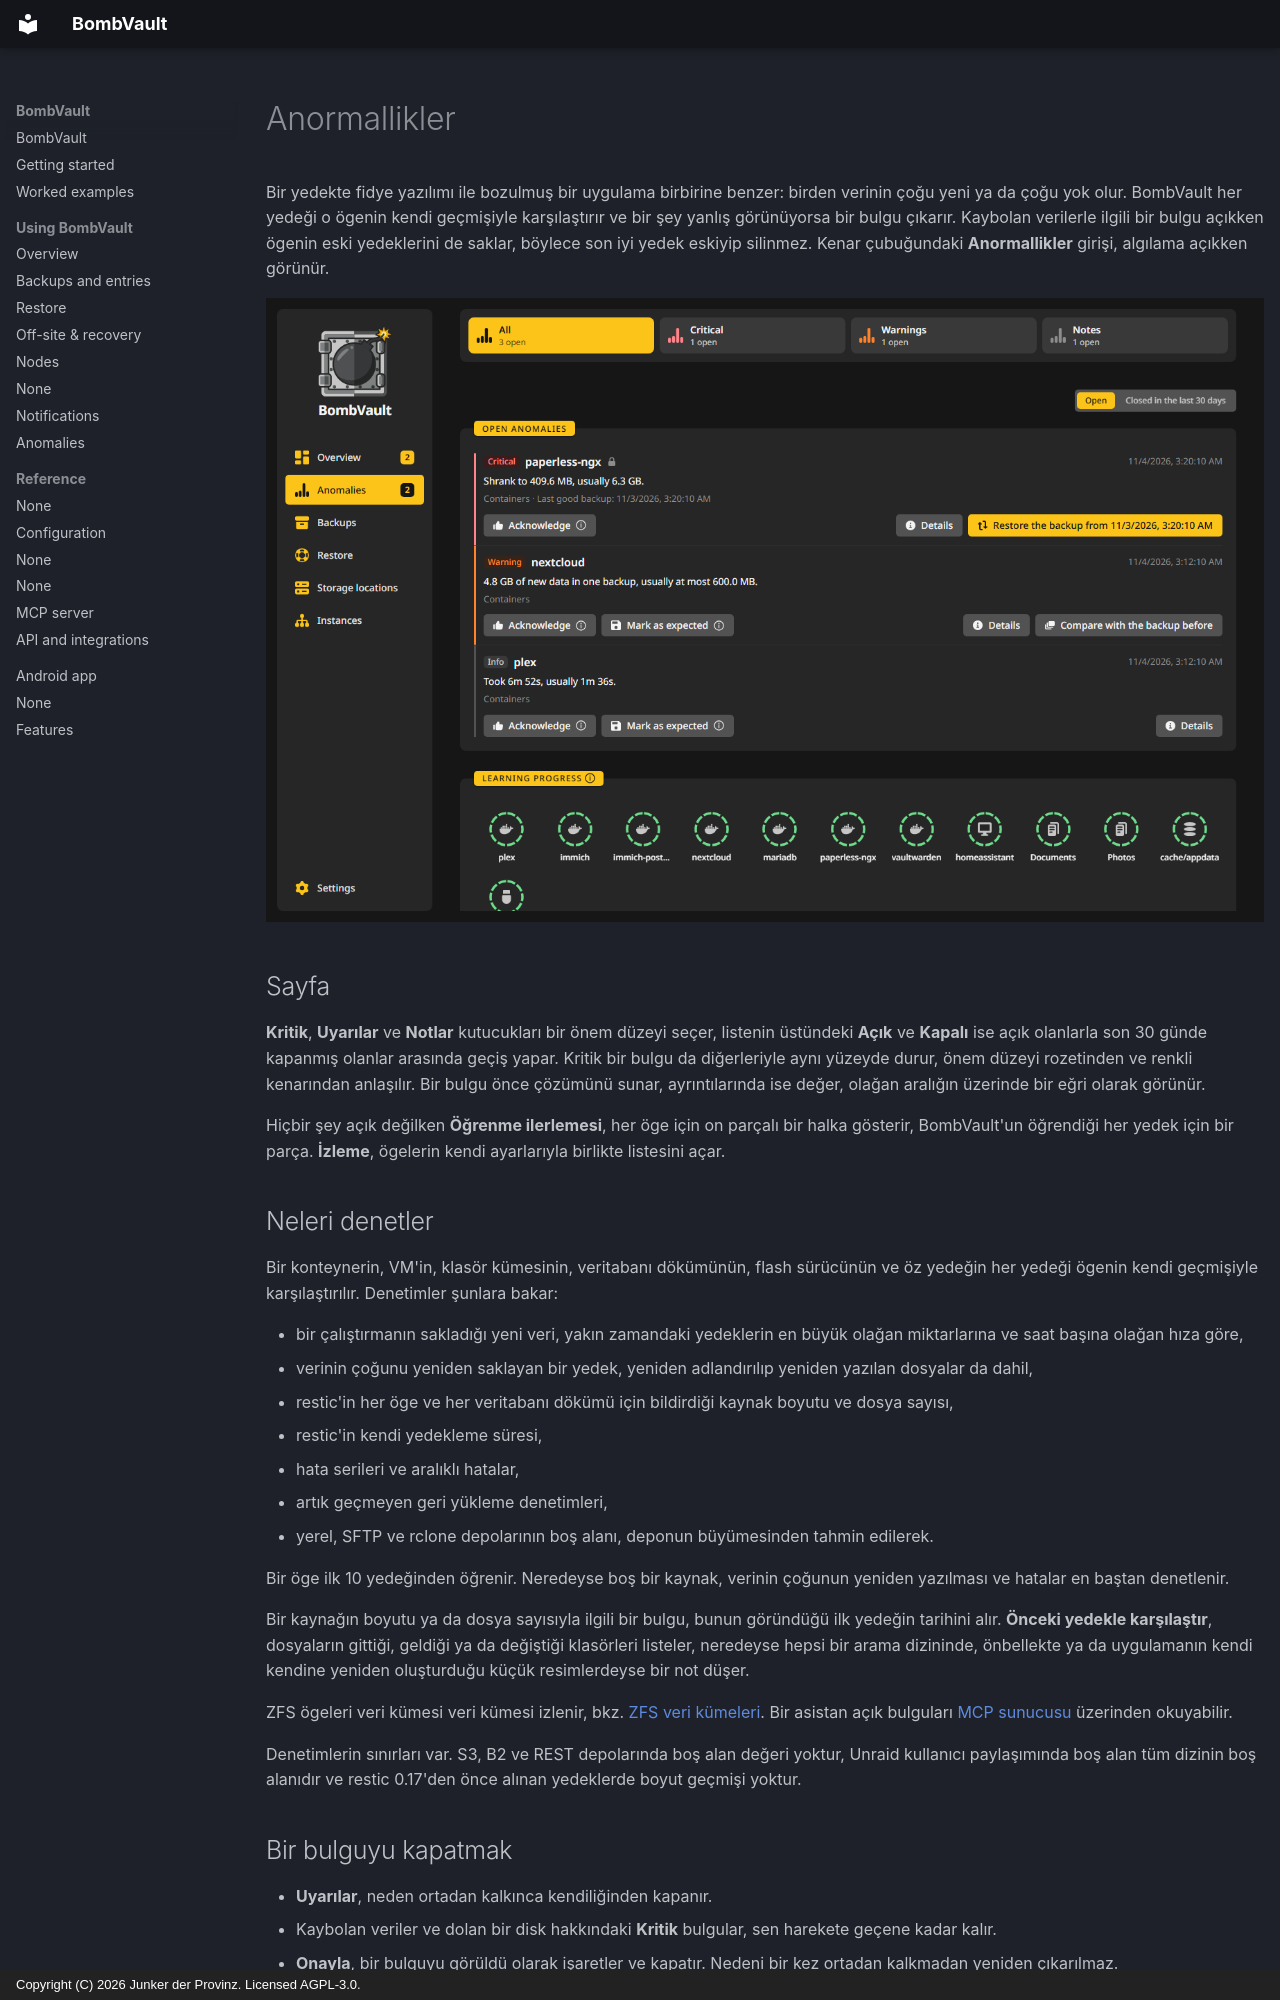

repository: junkerderprovinz/bombvault · page: anomalies.tr/index.html · generator: mkdocs · copyright: Copyright (C) 2026 Junker der Provinz. Licensed AGPL-3.0.

# Anormallikler

Bir yedekte fidye yazılımı ile bozulmuş bir uygulama birbirine benzer: birden verinin çoğu yeni ya da çoğu yok olur. BombVault her yedeği o ögenin kendi geçmişiyle karşılaştırır ve bir şey yanlış görünüyorsa bir bulgu çıkarır. Kaybolan verilerle ilgili bir bulgu açıkken ögenin eski yedeklerini de saklar, böylece son iyi yedek eskiyip silinmez. Kenar çubuğundaki **Anormallikler** girişi, algılama açıkken görünür.

![Bir kritik bulgunun açık olduğu Anormallikler sayfası.](assets/screenshots/anomalies/page-dark.png#only-dark)
![Bir kritik bulgunun açık olduğu Anormallikler sayfası.](assets/screenshots/anomalies/page-light.png#only-light)

## Sayfa {#page}

**Kritik**, **Uyarılar** ve **Notlar** kutucukları bir önem düzeyi seçer, listenin üstündeki **Açık** ve **Kapalı** ise açık olanlarla son 30 günde kapanmış olanlar arasında geçiş yapar. Kritik bir bulgu da diğerleriyle aynı yüzeyde durur, önem düzeyi rozetinden ve renkli kenarından anlaşılır. Bir bulgu önce çözümünü sunar, ayrıntılarında ise değer, olağan aralığın üzerinde bir eğri olarak görünür.

Hiçbir şey açık değilken **Öğrenme ilerlemesi**, her öge için on parçalı bir halka gösterir, BombVault'un öğrendiği her yedek için bir parça. **İzleme**, ögelerin kendi ayarlarıyla birlikte listesini açar.

## Neleri denetler {#checks}

Bir konteynerin, VM'in, klasör kümesinin, veritabanı dökümünün, flash sürücünün ve öz yedeğin her yedeği ögenin kendi geçmişiyle karşılaştırılır. Denetimler şunlara bakar:

- bir çalıştırmanın sakladığı yeni veri, yakın zamandaki yedeklerin en büyük olağan miktarlarına ve saat başına olağan hıza göre,
- verinin çoğunu yeniden saklayan bir yedek, yeniden adlandırılıp yeniden yazılan dosyalar da dahil,
- restic'in her öge ve her veritabanı dökümü için bildirdiği kaynak boyutu ve dosya sayısı,
- restic'in kendi yedekleme süresi,
- hata serileri ve aralıklı hatalar,
- artık geçmeyen geri yükleme denetimleri,
- yerel, SFTP ve rclone depolarının boş alanı, deponun büyümesinden tahmin edilerek.

Bir öge ilk 10 yedeğinden öğrenir. Neredeyse boş bir kaynak, verinin çoğunun yeniden yazılması ve hatalar en baştan denetlenir.

Bir kaynağın boyutu ya da dosya sayısıyla ilgili bir bulgu, bunun göründüğü ilk yedeğin tarihini alır. **Önceki yedekle karşılaştır**, dosyaların gittiği, geldiği ya da değiştiği klasörleri listeler, neredeyse hepsi bir arama dizininde, önbellekte ya da uygulamanın kendi kendine yeniden oluşturduğu küçük resimlerdeyse bir not düşer.

ZFS ögeleri veri kümesi veri kümesi izlenir, bkz. [ZFS veri kümeleri](zfs-datasets.md#anomalies). Bir asistan açık bulguları [MCP sunucusu](mcp.md#tools) üzerinden okuyabilir.

Denetimlerin sınırları var. S3, B2 ve REST depolarında boş alan değeri yoktur, Unraid kullanıcı paylaşımında boş alan tüm dizinin boş alanıdır ve restic 0.17'den önce alınan yedeklerde boyut geçmişi yoktur.

## Bir bulguyu kapatmak {#closing}

- **Uyarılar**, neden ortadan kalkınca kendiliğinden kapanır.
- Kaybolan veriler ve dolan bir disk hakkındaki **Kritik** bulgular, sen harekete geçene kadar kalır.
- **Onayla**, bir bulguyu görüldü olarak işaretler ve kapatır. Nedeni bir kez ortadan kalkmadan yeniden çıkarılmaz.
- **Beklenen olarak işaretle**, değişikliği senin yaptığını söyler. Yeni düzey 10 yedekten sonra normal olur, ama neredeyse boş denetimi hiçbir zaman kapatılmaz.
- Seçimde yapılan bir değişiklik, örneğin işaretlediğin ya da işaretini kaldırdığın bir klasör, ögenin geçmişini kendiliğinden baştan başlatır.

Bildirim bir olay için bir kez gider, zaten bildirim gönderen hatalar ve geri yükleme denetimleri iki kez bildirilmez.
